Image classification data set "Cropped_Tumors" (victorsobottka/Deep_Learning_FinalProject on GitHub). Class labels (3): benign, malignant, normal.

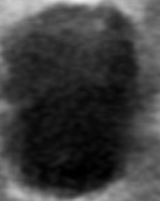
Label: benign

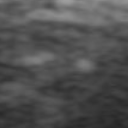
Label: normal

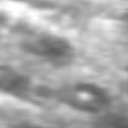
Label: normal

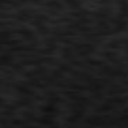
Label: normal

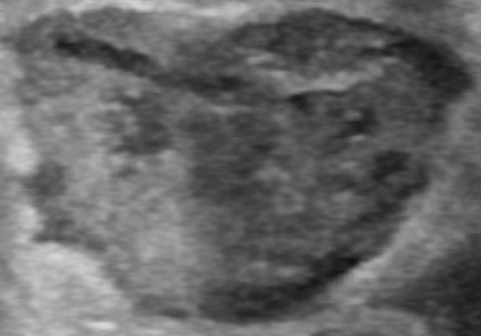
Label: benign

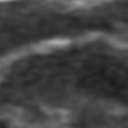
Label: normal
